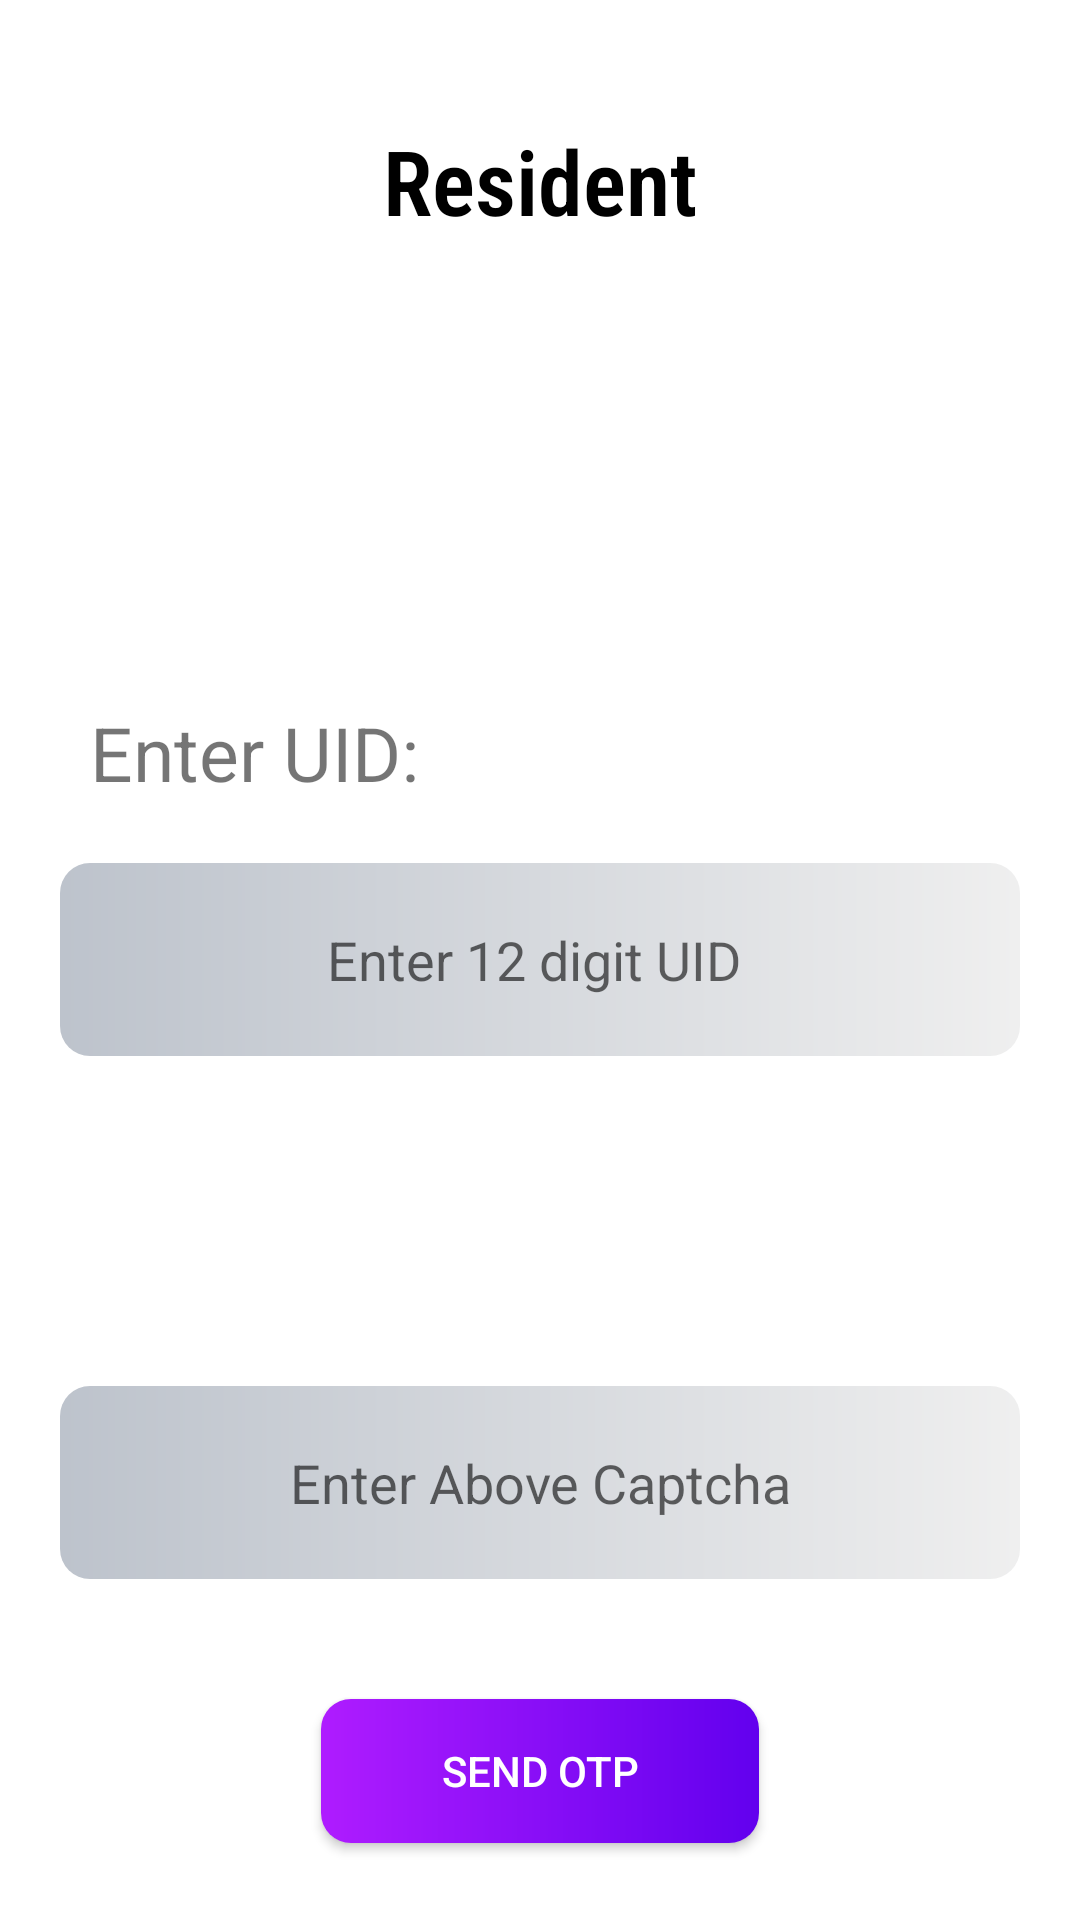

The Android layout XML behind this screen, and the referenced resources:
<!-- AndroidManifest.xml: application theme Theme.UidaiAdharUpdate -->
<!-- res/layout/activity_residentlogin.xml -->
<?xml version="1.0" encoding="utf-8"?>
<RelativeLayout xmlns:android="http://schemas.android.com/apk/res/android"
    xmlns:app="http://schemas.android.com/apk/res-auto"
    xmlns:tools="http://schemas.android.com/tools"
    android:layout_width="match_parent"
    android:layout_height="wrap_content"
    android:background="@color/white"
    tools:context=".MainActivity"
    android:layout_gravity="center"

    >

    <TextView
        android:id="@+id/title"
        android:layout_width="match_parent"
        android:layout_height="wrap_content"
        android:layout_centerVertical="false"

        android:layout_marginStart="20dp"
        android:layout_marginTop="20dp"
        android:layout_marginEnd="20dp"
        android:layout_marginBottom="20dp"
        android:fontFamily="sans-serif-condensed-light"
        android:gravity="center_horizontal"
        android:padding="20dp"
        android:text="Resident"
        android:textColor="@color/black"
        android:textSize="30dp"
        android:textStyle="bold" />

    <TextView
        android:id="@+id/message"
        android:layout_width="match_parent"
        android:layout_height="wrap_content"
        android:layout_below="@+id/title"
        android:layout_marginStart="20dp"
        android:layout_marginTop="20dp"
        android:layout_marginEnd="20dp"
        android:layout_marginBottom="20dp"
        android:background="@drawable/bg1"
        android:padding="10dp"
        android:visibility="invisible"
        android:textColor="@color/black"
        android:textSize="25dp" />

    <TextView
        android:id="@+id/uidTxt"
        android:layout_below="@+id/message"
        android:layout_width="match_parent"
        android:layout_height="wrap_content"
        android:layout_marginStart="20dp"
        android:layout_marginTop="10dp"
        android:layout_marginEnd="20dp"

        android:padding="10sp"
        android:text="Enter UID:"
        android:textSize="25sp"
        tools:layout_editor_absoluteX="65dp"
        tools:layout_editor_absoluteY="78dp" />

    <EditText
        android:id="@+id/getuidnumber"
        android:layout_width="match_parent"
        android:layout_height="wrap_content"
        android:layout_below="@id/uidTxt"
        android:layout_marginStart="20dp"

        android:layout_marginTop="10dp"
        android:layout_marginEnd="20dp"
        android:layout_marginBottom="10dp"
        android:background="@drawable/bg2"
        android:gravity="center"
        android:hint="Enter 12 digit UID "
        android:maxLength="12"
        android:padding="20sp"
        android:textAlignment="center"
        android:textColor="@color/black"
        tools:ignore="SpeakableTextPresentCheck">

    </EditText>


    <ImageView
        android:id="@+id/captcha_img"
        android:layout_width="match_parent"
        android:layout_height="70dp"
        android:layout_below="@+id/getuidnumber"
        android:layout_centerInParent="true"

        android:layout_marginStart="20dp"
        android:layout_marginTop="10dp"
        android:layout_marginEnd="20dp"

        android:layout_marginBottom="10dp"

        app:srcCompat="@drawable/ic_launcher_foreground"
        tools:ignore="SpeakableTextPresentCheck" />

    <EditText
        android:id="@+id/captcha_input"
        android:layout_width="match_parent"
        android:layout_height="wrap_content"
        android:layout_below="@id/captcha_img"
        android:layout_marginStart="20dp"

        android:layout_marginTop="10dp"
        android:layout_marginEnd="20dp"
        android:layout_marginBottom="10dp"
        android:background="@drawable/bg2"
        android:padding="20sp"
        tools:ignore="SpeakableTextPresentCheck"
        android:gravity="center"
        android:hint="Enter Above Captcha"
        android:maxLength="6"
        android:textAlignment="center"
        android:textColor="@color/black">

    </EditText>

    <android.widget.Button
        android:id="@+id/sendotp"
        android:layout_width="wrap_content"
        android:layout_height="48dp"
        android:layout_below="@+id/captcha_input"
        android:layout_centerHorizontal="true"
        android:layout_marginTop="30dp"
        android:background="@drawable/card_bg_4"
        android:paddingLeft="40dp"


        android:paddingRight="40dp"
        android:text="Send OTP"
        android:textColor="#FFFFFF"></android.widget.Button>

    <ProgressBar
        android:id="@+id/progressBarOfMain"
        android:layout_width="wrap_content"
        android:layout_height="wrap_content"
        android:layout_below="@+id/sendotp"
        android:layout_centerHorizontal="true"
        android:layout_marginTop="30dp"
        android:visibility="invisible">

    </ProgressBar>



</RelativeLayout>
<!-- resources referenced by this layout -->
<resources>
  <!-- drawable bg1 (drawable) -->
  <?xml version="1.0" encoding="utf-8"?>
  <shape xmlns:android="http://schemas.android.com/apk/res/android">
  <gradient android:endColor="#b0ffa3" android:startColor="#7F99BA"/>
      <corners android:radius="10dp"/>
  </shape>
  <!-- drawable bg2 (drawable) -->
  <?xml version="1.0" encoding="utf-8"?>
  <shape xmlns:android="http://schemas.android.com/apk/res/android">
      <gradient android:endColor="#EFEFEF" android:startColor="#BDC3CC"/>
      <corners android:radius="10dp"/>
  </shape>
  <!-- drawable card_bg_4 (drawable) -->
  <?xml version="1.0" encoding="utf-8"?>
  <shape xmlns:android="http://schemas.android.com/apk/res/android">
      <gradient  android:startColor="#af1cff" android:endColor="@color/purple_500"/>
      <corners android:radius="10dp"/>
  </shape>
  <style name="Theme.UidaiAdharUpdate" parent="Theme.MaterialComponents.DayNight.DarkActionBar">
          
          <item name="colorPrimary">@color/purple_500</item>
          <item name="colorPrimaryVariant">@color/purple_700</item>
          <item name="colorOnPrimary">@color/white</item>
          
          <item name="colorSecondary">@color/teal_200</item>
          <item name="colorSecondaryVariant">@color/teal_700</item>
          <item name="colorOnSecondary">@color/black</item>
          
          <item name="android:statusBarColor" tools:targetApi="l">?attr/colorPrimaryVariant</item>
          
      </style>
  <!-- not gathered from this repository: default colours our renderer supplied (Android Studio template values) -->
  <color name="purple_500">#FF6200EE</color>
  <color name="purple_700">#FF3700B3</color>
  <color name="teal_200">#FF03DAC5</color>
  <color name="teal_700">#FF018786</color>
  <color name="black">#FF000000</color>
  <color name="white">#FFFFFFFF</color>
</resources>
